Run: headless pygame with SDL's dummy video driver; simulated clock (each Clock.tick advances the game by its frame time, no real sleeping); random seed 0; keys injected as events and as key.get_pressed() state; mouse plan: one left click at the window centre at the start of phase 2, then a move to the lower-right quarter at the start of phase 3.
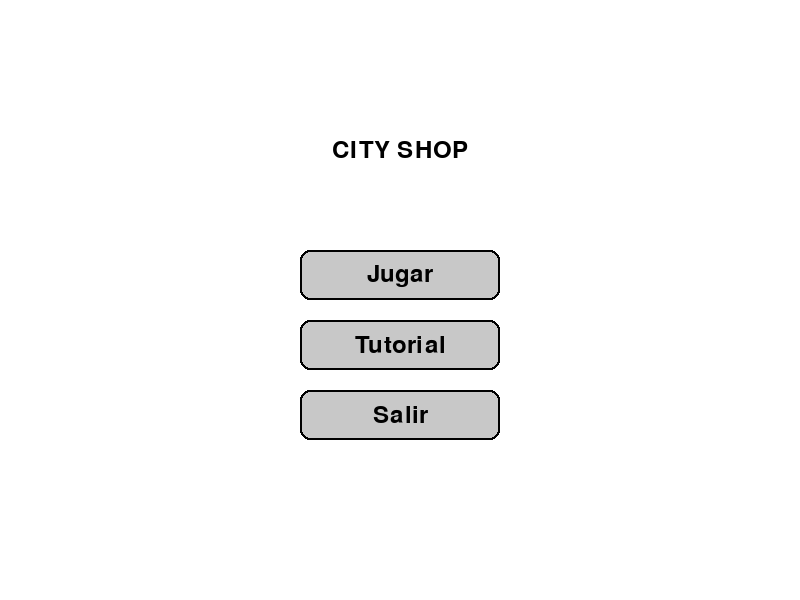
Frame 1 of 4 · flips 1–60 · no input
Frame 2 of 4 · flips 61–180 · clicked the window centre · tapped SPACE, RETURN · held RIGHT (→), D · screen unchanged from frame 1, image omitted
Frame 3 of 4 · flips 181–300 · moved the mouse to the lower-right quarter · held DOWN (↓), S · screen unchanged from frame 2, image omitted
Frame 4 of 4 · flips 301–420 · held LEFT (←), A, UP (↑), W · screen unchanged from frame 3, image omitted

The pygame program that drew these frames:

import pygame
import random
import sys

# --- Game Configuration ---
SCREEN_WIDTH = 800
SCREEN_HEIGHT = 600
GRID_SIZE = 5
CELL_SIZE = 100
GRID_START_X = (SCREEN_WIDTH - GRID_SIZE * CELL_SIZE) // 2
GRID_START_Y = (SCREEN_HEIGHT - GRID_SIZE * CELL_SIZE) // 2 + 50 # Slightly lower for menu button

# Colors (RGB)
WHITE = (255, 255, 255)
BLACK = (0, 0, 0)
GRAY = (200, 200, 200)
LIGHT_GRAY = (220, 220, 220)
DARK_GRAY = (50, 50, 50)
RED = (255, 0, 0)
ORANGE = (255, 165, 0)
YELLOW = (255, 255, 0)
LIME_GREEN = (50, 205, 50)
GREEN = (0, 128, 0)
TEAL = (0, 128, 128)
BLUE = (0, 0, 255)
INDIGO = (75, 0, 130) # Slightly darker for better visibility

# Game colors and their shorthands
GAME_COLORS = {
    'R': RED,
    'N': ORANGE,
    'Y': YELLOW,
    'L': LIME_GREEN,
    'G': GREEN,
    'T': TEAL,
    'B': BLUE,
    'I': INDIGO,
}
COLOR_NAMES = {
    'R': "Rojo", 'N': "Naranja", 'Y': "Amarillo", 'L': "Verde Lima",
    'G': "Verde", 'T': "Verde Azulado", 'B': "Azul", 'I': "Índigo"
}
COLOR_SHORTHANDS = list(GAME_COLORS.keys())
INDEFINIDO_COLOR = DARK_GRAY # Color for the undefined box

# Game states
MENU = 0
TUTORIAL = 1
GAME = 2

# --- Pygame Initialization ---
pygame.init()
screen = pygame.display.set_mode((SCREEN_WIDTH, SCREEN_HEIGHT))
pygame.display.set_caption("City Shop: El Juego de Negocios")
font = pygame.font.Font(None, 36)
small_font = pygame.font.Font(None, 24)
# error_font = pygame.font.Font(None, 28) # Removed as per V2 base

# --- Material Class ---
class Material:
    def __init__(self, type, composition=None):
        # type: 'base', 'double', 'composite', 'indefinido'
        # composition: list of color shorthands, e.g., ['R'], ['R', 'R'], ['R', 'Y'], ['R', 'Y', 'B']
        self.type = type
        self.composition = composition if composition is not None else []
        self.visible_color = self._get_visible_color()
        self.text = self._get_text()
        self.is_selected = False

    def _get_visible_color(self):
        if self.type == 'indefinido':
            return INDEFINIDO_COLOR
        # For base, double, and composite, the visible color is the first color in its composition (the "glue")
        if self.composition:
            return GAME_COLORS.get(self.composition[0], BLACK)
        return BLACK # Fallback

    def _get_text(self):
        if self.type == 'indefinido':
            return "?"
        elif self.type == 'double': # Specific handling for double materials: display C1C1
            return f"{self.composition[0]}{self.composition[0]}"
        # For base and composite, join the composition list
        return "".join(self.composition)

    def get_base_colors(self):
        # Returns a list of base colors that compose the material for money calculation.
        # This is a simplified calculation for the MVP.
        # For a more complex calculation (e.g., RYYBI needing 16 base components),
        # a more detailed composition structure or recursive function would be needed.
        if self.type == 'base':
            return [self.composition[0]]
        elif self.type == 'double':
            return [self.composition[0], self.composition[0]]
        elif self.type == 'composite':
            # Each color in the composite's composition contributes twice (as if it came from a double)
            base_colors = []
            for c in self.composition:
                base_colors.extend([c, c])
            return base_colors
        return []

# --- Button Class ---
class Button:
    def __init__(self, x, y, width, height, text, color, hover_color, text_color=BLACK):
        self.rect = pygame.Rect(x, y, width, height)
        self.text = text
        self.color = color
        self.hover_color = hover_color
        self.text_color = text_color
        self.is_hovered = False

    def draw(self, surface):
        current_color = self.hover_color if self.is_hovered else self.color
        pygame.draw.rect(surface, current_color, self.rect, border_radius=10)
        pygame.draw.rect(surface, BLACK, self.rect, 2, border_radius=10) # Border

        text_surface = font.render(self.text, True, self.text_color)
        text_rect = text_surface.get_rect(center=self.rect.center)
        surface.blit(text_surface, text_rect)

    def handle_event(self, event):
        if event.type == pygame.MOUSEMOTION:
            self.is_hovered = self.rect.collidepoint(event.pos)
        if event.type == pygame.MOUSEBUTTONDOWN and event.button == 1:
            if self.rect.collidepoint(event.pos):
                return True
        return False

# --- Game Class ---
class Game:
    def __init__(self):
        self.grid = [[None for _ in range(GRID_SIZE)] for _ in range(GRID_SIZE)]
        self.current_money = 0
        self.color_values = {} # Random values for each base color per game
        self.selected_materials = [] # List to store 0, 1, or 2 selected materials
        self.game_state = MENU
        # self.error_message = "" # Removed as per V2 base
        # self.error_timer = 0 # Removed as per V2 base

        self.initialize_game_values()
        self.fill_grid()

        # Main menu buttons
        self.play_button = Button(SCREEN_WIDTH // 2 - 100, SCREEN_HEIGHT // 2 - 50, 200, 50, "Jugar", GRAY, LIGHT_GRAY)
        self.tutorial_button = Button(SCREEN_WIDTH // 2 - 100, SCREEN_HEIGHT // 2 + 20, 200, 50, "Tutorial", GRAY, LIGHT_GRAY)
        self.exit_button = Button(SCREEN_WIDTH // 2 - 100, SCREEN_HEIGHT // 2 + 90, 200, 50, "Salir", GRAY, LIGHT_GRAY)

        # Button to return to main menu (on game/tutorial screen)
        self.back_to_menu_button = Button(SCREEN_WIDTH // 2 - 100, SCREEN_HEIGHT - 70, 200, 50, "Menú Principal", GRAY, LIGHT_GRAY)

    def initialize_game_values(self):
        # Assigns a random value to each base color at the start of a new game
        self.current_money = 0
        for color_shorthand in COLOR_SHORTHANDS:
            self.color_values[color_shorthand] = random.randint(1, 10) # Value between 1 and 10

    def fill_grid(self):
        # Fills the grid with base or undefined materials
        for r in range(GRID_SIZE):
            for c in range(GRID_SIZE):
                if self.grid[r][c] is None:
                    if random.random() < 0.2: # 20% probability of being undefined
                        self.grid[r][c] = Material('indefinido')
                    else:
                        random_color = random.choice(COLOR_SHORTHANDS)
                        self.grid[r][c] = Material('base', [random_color])

    def draw_grid(self, surface):
        for r in range(GRID_SIZE):
            for c in range(GRID_SIZE):
                x = GRID_START_X + c * CELL_SIZE
                y = GRID_START_Y + r * CELL_SIZE
                rect = pygame.Rect(x, y, CELL_SIZE, CELL_SIZE)
                
                material = self.grid[r][c]
                if material:
                    pygame.draw.rect(surface, material.visible_color, rect, border_radius=10)
                    pygame.draw.rect(surface, BLACK, rect, 2, border_radius=10) # Border

                    # Highlight if selected
                    if material.is_selected:
                        pygame.draw.rect(surface, (255, 255, 0), rect, 5, border_radius=10) # Yellow border

                    # Determine text color based on background for readability
                    text_color = WHITE
                    if material.visible_color in [YELLOW, LIME_GREEN, GREEN, ORANGE]: # Lighter background colors
                        text_color = BLACK

                    text_surface = font.render(material.text, True, text_color)
                    text_rect = text_surface.get_rect(center=rect.center)
                    surface.blit(text_surface, text_rect)

    def draw_game_ui(self, surface):
        # Display current money
        money_text = font.render(f"Dinero: ${self.current_money}", True, BLACK)
        surface.blit(money_text, (20, 20))

        # Display color values
        values_y = 20
        for color_shorthand, value in self.color_values.items():
            color_name = COLOR_NAMES[color_shorthand]
            color_value_text = small_font.render(f"{color_name}: ${value}", True, BLACK)
            surface.blit(color_value_text, (SCREEN_WIDTH - 150, values_y))
            values_y += 25

        # Display selected materials
        selected_text_y = SCREEN_HEIGHT - 120
        for i, mat in enumerate(self.selected_materials):
            selected_mat_text = small_font.render(f"Sel {i+1}: {mat.text}", True, BLACK)
            surface.blit(selected_mat_text, (20, selected_text_y + i * 25))
        
        # Display error message if any (removed as per V2 base)
        # if self.error_message and self.error_timer > 0:
        #     error_surface = error_font.render(self.error_message, True, RED)
        #     error_rect = error_surface.get_rect(center=(SCREEN_WIDTH // 2, GRID_START_Y - 20))
        #     surface.blit(error_surface, error_rect)
        #     self.error_timer -= 1 # Decrement timer

    # def set_error_message(self, message, duration=120): # Removed as per V2 base
    #     self.error_message = message
    #     self.error_timer = duration

    def handle_game_click(self, pos, button_type):
        clicked_row, clicked_col = -1, -1
        for r in range(GRID_SIZE):
            for c in range(GRID_SIZE):
                x = GRID_START_X + c * CELL_SIZE
                y = GRID_START_Y + r * CELL_SIZE
                rect = pygame.Rect(x, y, CELL_SIZE, CELL_SIZE)
                if rect.collidepoint(pos):
                    clicked_row, clicked_col = r, c
                    break
            if clicked_row != -1:
                break

        if clicked_row != -1:
            material = self.grid[clicked_row][clicked_col]

            if material is None:
                return # Do nothing if cell is empty

            if button_type == 3: # Right-click to crunch/sell any material
                self.crunch_material(material, clicked_row, clicked_col)
                self.reset_selection() # Deselect all after crunching
                return

            if button_type == 1: # Left-click for selection/combination
                if material.type == 'indefinido':
                    # Reveal undefined box
                    random_color = random.choice(COLOR_SHORTHANDS)
                    self.grid[clicked_row][clicked_col] = Material('base', [random_color])
                    self.reset_selection() # Deselect all when revealing
                    return

                # If material is already selected, deselect it
                if material.is_selected:
                    material.is_selected = False
                    self.selected_materials.remove(material)
                else:
                    # If less than 2 materials selected, select this one
                    if len(self.selected_materials) < 2:
                        material.is_selected = True
                        self.selected_materials.append(material)
                    else:
                        # If 2 are already selected, deselect the first and select the new one
                        self.selected_materials[0].is_selected = False
                        self.selected_materials.pop(0)
                        material.is_selected = True
                        self.selected_materials.append(material)
                
                # Attempt to combine if two materials are selected
                if len(self.selected_materials) == 2:
                    self.try_combine_materials()


    def try_combine_materials(self):
        mat1 = self.selected_materials[0]
        mat2 = self.selected_materials[1]

        # Get positions of selected materials
        pos1 = self.find_material_position(mat1)
        pos2 = self.find_material_position(mat2)

        if not pos1 or not pos2: # If for some reason they are not found, reset
            self.reset_selection()
            return

        new_material = None
        # error_msg = "" # Removed as per V2 base

        # Rule 1: C1 + C1 = C1C1 (two base materials of the same color)
        if mat1.type == 'base' and mat2.type == 'base' and mat1.composition[0] == mat2.composition[0]:
            new_material = Material('double', [mat1.composition[0]])
            print(f"Combinación exitosa: {mat1.text} + {mat2.text} = {new_material.text}")

        # Rule 2: C1C1 + C2C2 = C1C2 (two double materials)
        elif mat1.type == 'double' and mat2.type == 'double':
            # The first color of the composition will be the "glue" (from mat1)
            new_material = Material('composite', [mat1.composition[0], mat2.composition[0]])
            print(f"Combinación exitosa: {mat1.text} + {mat2.text} = {new_material.text}")

        # Rule 3: C1CN... + C1CM... = C1CN...M... (two composite materials with the same root)
        elif mat1.type == 'composite' and mat2.type == 'composite':
            # Check for common root
            if mat1.composition[0] == mat2.composition[0]:
                # New composition: root + non-root parts of mat1 + non-root parts of mat2
                new_composition = [mat1.composition[0]] + mat1.composition[1:] + mat2.composition[1:]
                new_material = Material('composite', new_composition)
                print(f"Combinación exitosa: {mat1.text} + {mat2.text} = {new_material.text}")
            else:
                # error_msg = "¡Error! Los materiales compuestos deben tener la misma raíz (primer color) para combinarse." # Removed as per V2 base
                print("¡Error! Los materiales compuestos deben tener la misma raíz (primer color) para combinarse.")
        else:
            # error_msg = "Combinación no válida. Intenta con C1+C1, C1C1+C2C2, o compuestos con la misma raíz." # Removed as per V2 base
            print("Combinación no válida. Intenta con C1+C1, C1C1+C2C2, o compuestos con la misma raíz.")
        
        if new_material:
            # Replace mat1 with the new material, remove mat2
            self.grid[pos1[0]][pos1[1]] = new_material
            self.grid[pos2[0]][pos2[1]] = None # Remove the second material
            self.refill_grid_after_crunch(pos2[0], pos2[1]) # Refill the empty space
        # elif error_msg: # Removed as per V2 base
        #     self.set_error_message(error_msg)

        self.reset_selection()

    def find_material_position(self, material_to_find):
        for r in range(GRID_SIZE):
            for c in range(GRID_SIZE):
                if self.grid[r][c] is material_to_find:
                    return (r, c)
        return None

    def crunch_material(self, material, row, col):
        # Calculate money earned
        money_gained = 0
        base_colors_in_material = material.get_base_colors()
        for color_shorthand in base_colors_in_material:
            money_gained += self.color_values.get(color_shorthand, 0) # Sum the value of each base color

        self.current_money += money_gained
        print(f"Material {material.text} 'crujido'. Ganado ${money_gained}. Dinero total: ${self.current_money}")

        # Remove the material and refill the grid
        self.grid[row][col] = None
        self.refill_grid_after_crunch(row, col)

    def refill_grid_after_crunch(self, row, col):
        # Shift materials down and generate new ones at the top
        for r in range(row, 0, -1): # From the crunched material's row upwards
            self.grid[r][col] = self.grid[r-1][col]
        
        # Generar un nuevo material en la fila superior
        if random.random() < 0.2:
            self.grid[0][col] = Material('indefinido')
        else:
            random_color = random.choice(COLOR_SHORTHANDS)
            self.grid[0][col] = Material('base', [random_color])

    def reset_selection(self):
        for mat in self.selected_materials:
            if mat: # Ensure the material hasn't been removed
                mat.is_selected = False
        self.selected_materials = []

    def run(self):
        running = True
        while running:
            for event in pygame.event.get():
                if event.type == pygame.QUIT:
                    running = False
                
                if self.game_state == MENU:
                    if self.play_button.handle_event(event):
                        self.game_state = GAME
                        self.initialize_game_values() # Reset values for new game
                        self.grid = [[None for _ in range(GRID_SIZE)] for _ in range(GRID_SIZE)] # Clear grid
                        self.fill_grid() # Fill new grid
                        self.reset_selection()
                    elif self.tutorial_button.handle_event(event):
                        self.game_state = TUTORIAL
                    elif self.exit_button.handle_event(event):
                        running = False
                
                elif self.game_state == TUTORIAL:
                    if self.back_to_menu_button.handle_event(event):
                        self.game_state = MENU
                
                elif self.game_state == GAME:
                    if self.back_to_menu_button.handle_event(event):
                        self.game_state = MENU
                    elif event.type == pygame.MOUSEBUTTONDOWN: # Check for any mouse button down
                        self.handle_game_click(event.pos, event.button) # Pass button type
                
                # Handle hover events for all buttons
                self.play_button.handle_event(event)
                self.tutorial_button.handle_event(event)
                self.exit_button.handle_event(event)
                self.back_to_menu_button.handle_event(event)

            # --- Draw ---
            screen.fill(WHITE)

            if self.game_state == MENU:
                title_surface = font.render("CITY SHOP", True, BLACK)
                title_rect = title_surface.get_rect(center=(SCREEN_WIDTH // 2, SCREEN_HEIGHT // 2 - 150))
                screen.blit(title_surface, title_rect)
                self.play_button.draw(screen)
                self.tutorial_button.draw(screen)
                self.exit_button.draw(screen)
            
            elif self.game_state == TUTORIAL:
                tutorial_title = font.render("Tutorial de City Shop", True, BLACK)
                tutorial_title_rect = tutorial_title.get_rect(center=(SCREEN_WIDTH // 2, 50))
                screen.blit(tutorial_title, tutorial_title_rect)

                tutorial_text = [
                    "Objetivo: ¡Crea materiales y véndelos para ganar dinero!",
                    "",
                    "1. Cuadrícula 5x5: Aquí aparecen los materiales.",
                    "2. Cajas '?' (Indefinidas): Haz clic IZQUIERDO para revelar un color base.",
                    "3. Materiales Base (R, Y, B, etc.): Son los colores puros.",
                    "4. Combinaciones (Clic IZQUIERDO):",
                    "   - C1 + C1 = C1C1 (ej. Rojo + Rojo = RR)",
                    "   - C1C1 + C2C2 = C1C2 (ej. RR + YY = RY)",
                    "   - C1C... + C1C... = C1CC... (ej. RY + RB = RYB)",
                    "   - Selecciona 2 materiales. ¡Los materiales compuestos deben tener la misma raíz!",
                    "5. Vender Materiales (Clic DERECHO): Haz clic DERECHO en CUALQUIER material para 'crujirlo' y ganar dinero.",
                    "   - El dinero que ganas depende del valor aleatorio de cada color en esta partida.",
                    "6. Relleno: Cuando 'crujes' un material, nuevos caen desde arriba.",
                    "¡Usa tu dinero para expandirte en futuras versiones!"
                ]
                text_y = 100
                for line in tutorial_text:
                    line_surface = small_font.render(line, True, BLACK)
                    line_rect = line_surface.get_rect(center=(SCREEN_WIDTH // 2, text_y))
                    screen.blit(line_surface, line_rect)
                    text_y += 30
                
                self.back_to_menu_button.draw(screen)

            elif self.game_state == GAME:
                self.draw_grid(screen)
                self.draw_game_ui(screen)
                self.back_to_menu_button.draw(screen)

            pygame.display.flip()

        pygame.quit()
        sys.exit()

# --- Run the Game ---
if __name__ == "__main__":
    try:
        game = Game()
        game.run()
    except Exception as e:
        print(f"An error occurred: {e}")
        pygame.quit()
        sys.exit()
